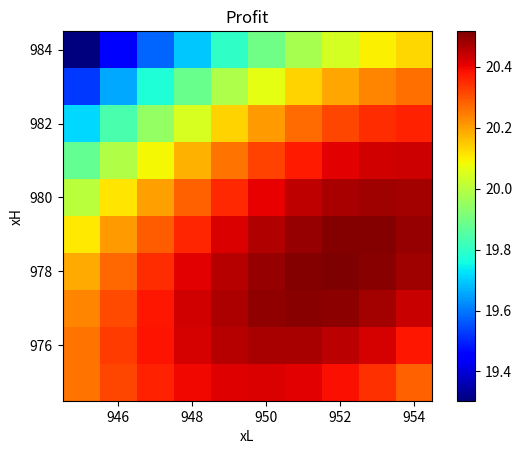

The matplotlib source for this figure:
import numpy as np
import matplotlib.pyplot as plt

def profit (xL, xH):
    return (1/5050) * ((1000-xL)*(xL-900+1)*(xL-900)/2 + (1000-xH)*(xH-xL)*(xH+xL+1-1800)/2)

# price = np.arange(900, 1001, 1)
xL_price = np.arange(945, 955, 1)
xH_price = np.arange(975, 985, 1)
xL_list, xH_list = np.meshgrid(xL_price, xH_price)

plt.imshow(profit(xL_list, xH_list), extent=(xL_price[0]-0.5, xL_price[-1]+0.5, xH_price[0]-0.5, xH_price[-1]+0.5), origin='lower', cmap='jet')
plt.colorbar()
plt.xlabel('xL')
plt.ylabel('xH')
plt.title('Profit')
plt.show()